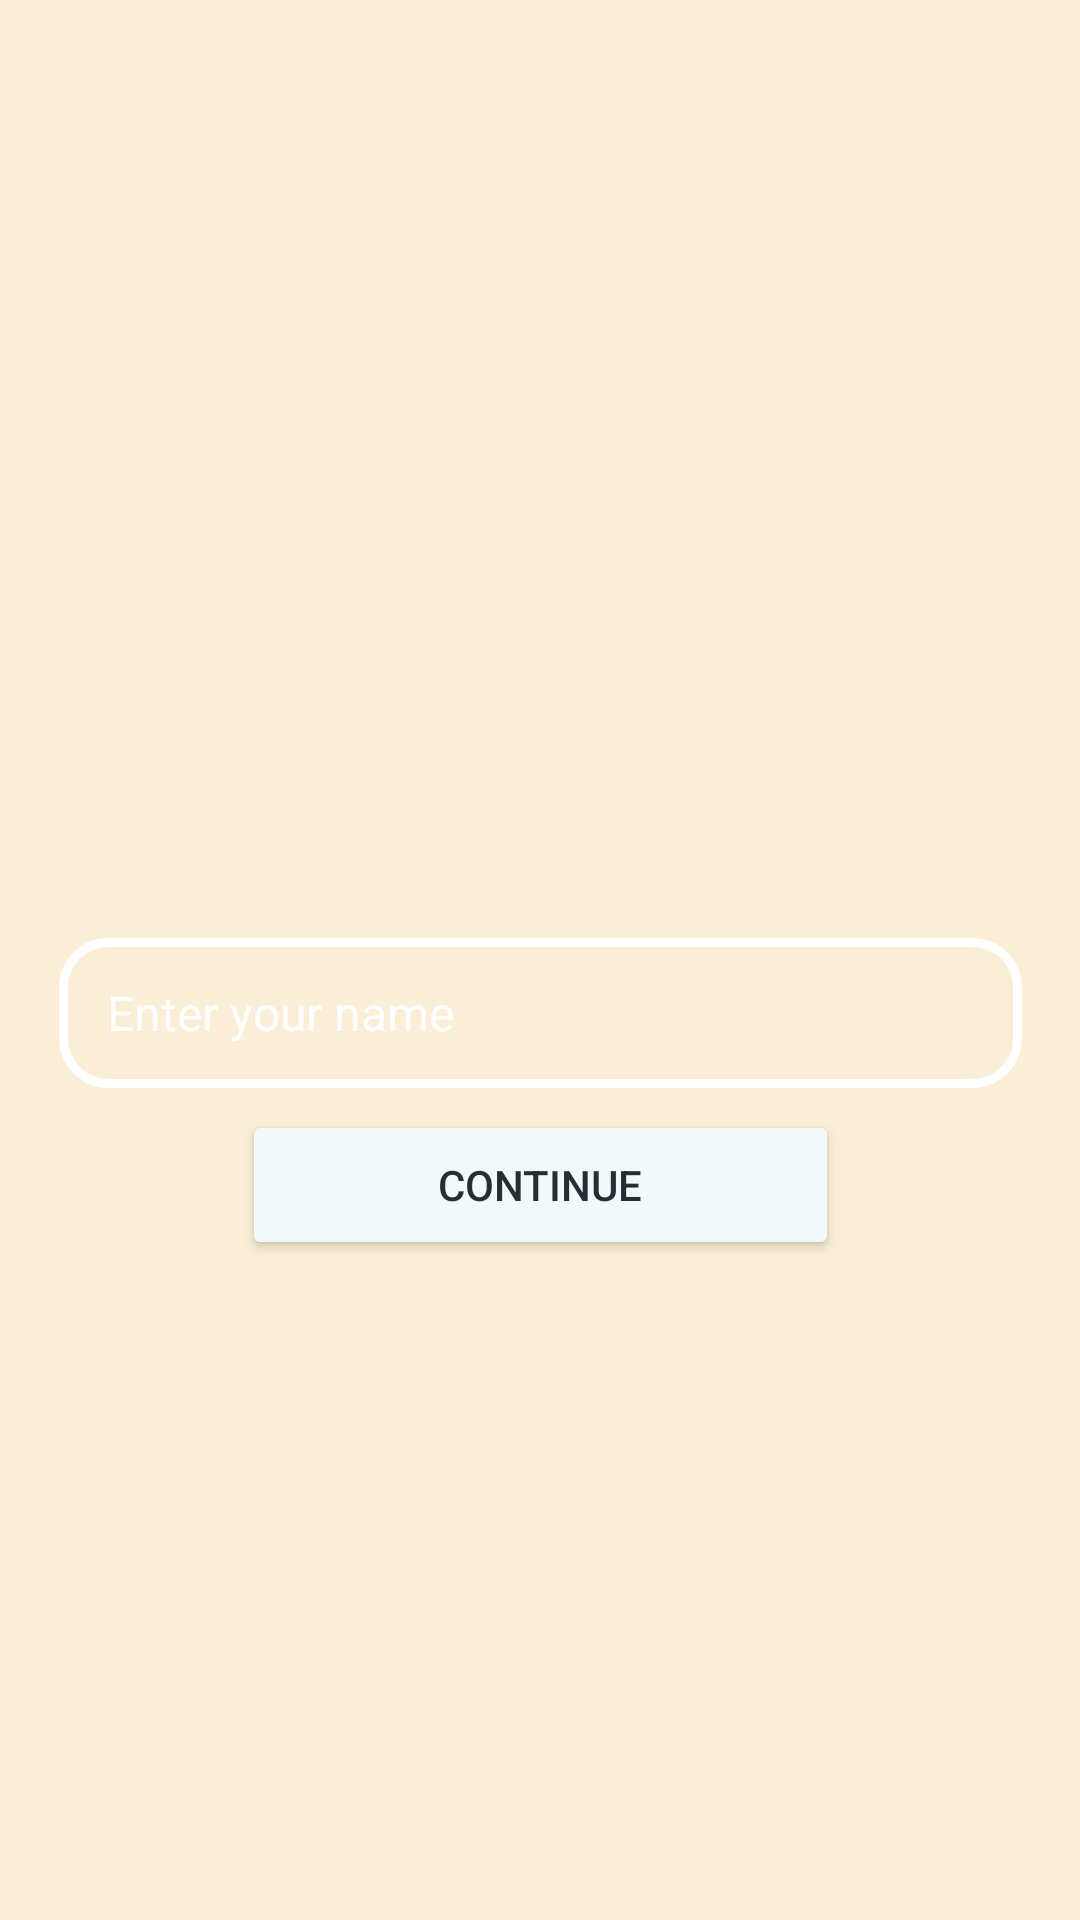

Reconstruct the res/layout file that produces this screen, plus the resources it refers to.
<!-- AndroidManifest.xml: application theme Theme.RoadRivals -->
<!-- res/layout/activity_game_register.xml -->
<?xml version="1.0" encoding="utf-8"?>
<androidx.constraintlayout.widget.ConstraintLayout xmlns:android="http://schemas.android.com/apk/res/android"
    xmlns:app="http://schemas.android.com/apk/res-auto"
    xmlns:tools="http://schemas.android.com/tools"
    android:layout_width="match_parent"
    android:layout_height="match_parent"
    tools:context=".GameRegister"
    android:background="#FAEFD6"
    tools:ignore="ExtraText">

    <ImageView
        android:id="@+id/imageView2"
        android:layout_width="559dp"
        android:layout_height="1048dp"
        android:src="@drawable/gameregcar"
        app:layout_constraintBottom_toBottomOf="parent"
        app:layout_constraintEnd_toEndOf="parent"
        app:layout_constraintStart_toStartOf="parent"
        app:layout_constraintTop_toTopOf="parent"
        />

    <EditText
        android:id="@+id/editTextText45"
        android:layout_width="321dp"
        android:layout_height="50dp"
        android:layout_gravity="center_horizontal"
        android:layout_marginTop="25dp"
        android:background="@drawable/text_box"
        android:ems="10"
        android:hint="  Enter your name"
        android:inputType="text"
        android:paddingStart="8dp"
        android:textColor="#FAF8F8"
        android:textColorHint="@color/white"
        android:textSize="16dp"
        app:layout_constraintBottom_toBottomOf="parent"
        app:layout_constraintEnd_toEndOf="parent"
        app:layout_constraintStart_toStartOf="parent"
        app:layout_constraintTop_toTopOf="parent"
        app:layout_constraintVertical_bias="0.509" />

    <Button
        android:id="@+id/continueBtn"
        android:layout_width="199dp"
        android:layout_height="50dp"
        android:backgroundTint="#F3F9FB"
        android:text="Continue"
        android:textColor="#242F33"
        app:layout_constraintBottom_toBottomOf="parent"
        app:layout_constraintEnd_toEndOf="parent"
        app:layout_constraintStart_toStartOf="parent"
        app:layout_constraintTop_toTopOf="parent"
        app:layout_constraintVertical_bias="0.627" />
    />

</androidx.constraintlayout.widget.ConstraintLayout>
<!-- resources referenced by this layout -->
<resources>
  <!-- drawable text_box (drawable) -->
  <?xml version="1.0" encoding="utf-8"?>
  <selector xmlns:android="http://schemas.android.com/apk/res/android">
  
      <item>
          <shape android:shape="rectangle">
  
              <corners android:radius="15dp"/>
              <stroke android:color="@color/white" android:width="3dp"/>
            />
  
  
          </shape>
  
  
      </item>
  
  </selector>
  <style name="Theme.RoadRivals" parent="Base.Theme.RoadRivals" />
  <style name="Base.Theme.RoadRivals" parent="Theme.Material3.DayNight.NoActionBar">
          
          
      </style>
  <!-- not gathered from this repository: default colours our renderer supplied (Android Studio template values) -->
  <color name="white">#FFFFFFFF</color>
</resources>
